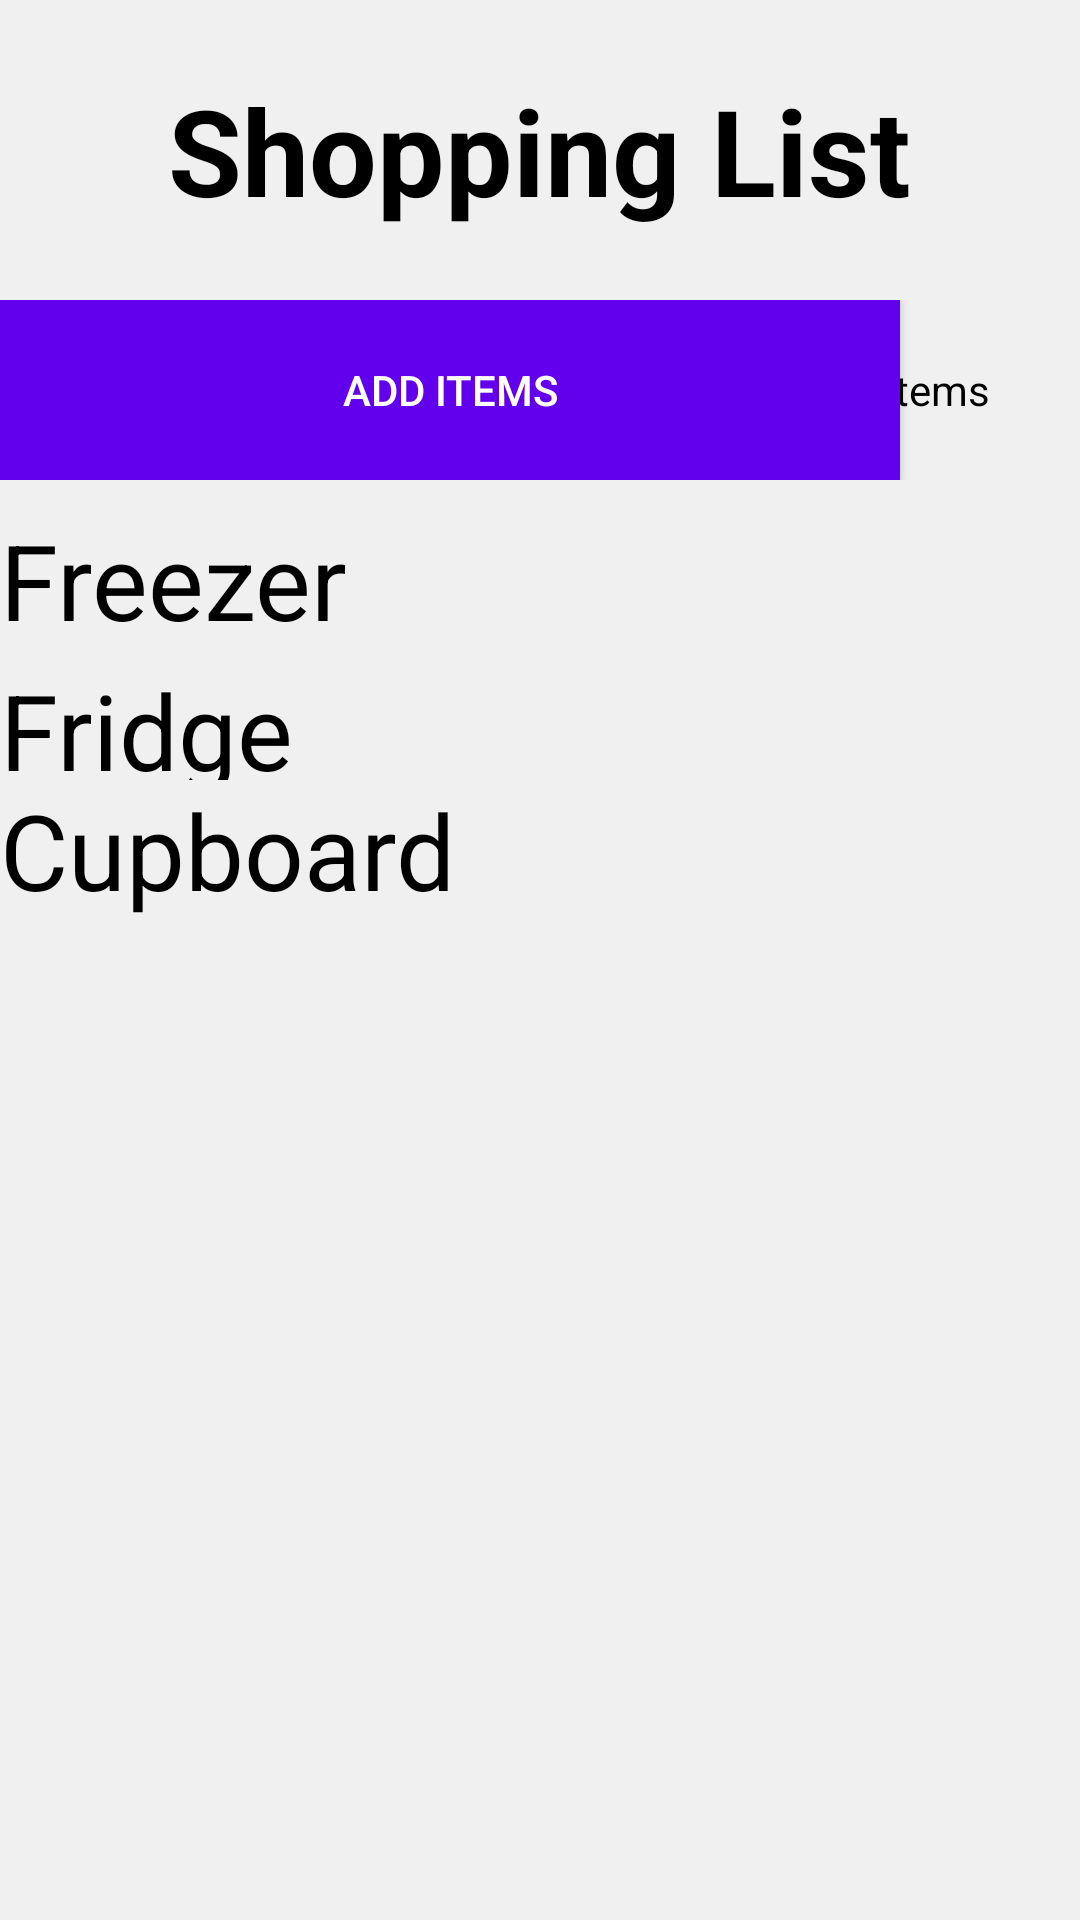

Layout XML and referenced resources for this Android screen:
<!-- AndroidManifest.xml: application theme Theme.ESPAppVersion2 -->
<!-- res/layout/fragment_shoppinglist.xml -->
<?xml version="1.0" encoding="utf-8"?>
<RelativeLayout xmlns:android="http://schemas.android.com/apk/res/android"
    xmlns:app="http://schemas.android.com/apk/res-auto"
    xmlns:tools="http://schemas.android.com/tools"
    android:layout_width="match_parent"
    android:layout_height="match_parent"
    tools:context=".ShoppingListFragment"
    android:background="@color/main_background">

    <RelativeLayout
        android:id="@+id/fragmentShoppingListRelLay"
        android:layout_width="match_parent"
        android:layout_height="100dp"
        android:background="@color/main_background">

        <TextView
            android:layout_width="wrap_content"
            android:layout_height="wrap_content"
            android:layout_centerInParent="true"
            android:text="Shopping List"
            android:textColor="@color/text_color"
            android:textSize="40dp"
            android:textStyle="bold" />
    </RelativeLayout>

    <RelativeLayout
        android:id="@+id/RelativeLayout2"
        android:layout_width="match_parent"
        android:layout_height="60dp"
        android:layout_below="@id/fragmentShoppingListRelLay">

        <androidx.appcompat.widget.AppCompatButton
            android:id="@+id/button_AddItem"
            android:layout_width="300dp"
            android:layout_height="match_parent"
            android:text="Add items"
            android:background="@color/secondary_color_light"
            android:textColor="@color/text_color_alt"/>

        <TextView
            android:id="@+id/fragmentShoppingListQuantityTxt"
            android:layout_width="wrap_content"
            android:layout_height="wrap_content"
            android:layout_alignParentEnd="true"
            android:layout_centerInParent="true"
            android:layout_marginEnd="30dp"
            android:text="5 items"
            android:textColor="@color/text_color"/>
    </RelativeLayout>

    <ScrollView
        android:id="@+id/fragmentShoppingListScrollView"
        android:layout_width="match_parent"
        android:layout_height="500dp"
        android:layout_below="@+id/RelativeLayout2">

        <RelativeLayout
            android:layout_width="match_parent"
            android:layout_height="wrap_content">

            <TextView
                android:id="@+id/fragmentShoppingListFreezerTxt"
                android:layout_width="match_parent"
                android:layout_height="50dp"
                android:text="Freezer"
                android:textSize="35dp"
                android:textColor="@color/text_color"
                android:paddingTop="10sp"/>

            <androidx.recyclerview.widget.RecyclerView
                android:id="@+id/fragmentShoppingListFreezerRecycler"
                android:layout_width="match_parent"
                android:layout_height="wrap_content"
                android:layout_below="@id/fragmentShoppingListFreezerTxt" />

            <TextView
                android:id="@+id/fragmentShoppingListFridgeTxt"
                android:layout_width="match_parent"
                android:layout_height="50dp"
                android:text="Fridge"
                android:textSize="35dp"
                android:textColor="@color/text_color"
                android:paddingTop="10sp"
                android:layout_below="@id/fragmentShoppingListFreezerRecycler"/>

            <androidx.recyclerview.widget.RecyclerView
                android:id="@+id/fragmentShoppingListFridgeRecycler"
                android:layout_width="match_parent"
                android:layout_height="wrap_content"
                android:layout_below="@id/fragmentShoppingListFridgeTxt" />

            <TextView
                android:id="@+id/fragmentShoppingListCupboardTxt"
                android:layout_width="match_parent"
                android:layout_height="50dp"
                android:text="Cupboard"
                android:textSize="35dp"
                android:textColor="@color/text_color"
                android:layout_below="@id/fragmentShoppingListFridgeRecycler"/>

            <androidx.recyclerview.widget.RecyclerView
                android:layout_width="match_parent"
                android:layout_height="wrap_content"
                android:layout_below="@id/fragmentShoppingListCupboardTxt" />

        </RelativeLayout>

    </ScrollView>


    <RelativeLayout
        android:layout_width="match_parent"
        android:layout_height="60dp"
        android:layout_below="@id/fragmentShoppingListScrollView">

        <Button
            android:id="@+id/fragmentShoppingListFinishButton"
            android:layout_width="300dp"
            android:layout_height="match_parent"
            android:layout_centerInParent="true"
            android:text="Finish Shop"
            android:background="@drawable/rounded_button"/>

    </RelativeLayout>


</RelativeLayout>
<!-- resources referenced by this layout -->
<resources>
  <color name="main_background">#FFF0F0F0</color>
  <color name="secondary_color_light">#FF6200EE</color>
  <color name="text_color">#FF000000</color>
  <color name="text_color_alt">#FFFFFFFF</color>
  <!-- drawable rounded_button (drawable) -->
  <?xml version="1.0" encoding="utf-8"?>
  <shape xmlns:android="http://schemas.android.com/apk/res/android"
      android:shape="rectangle">
      <solid android:color="@color/secondary_color_light" />
      <corners android:bottomRightRadius="50dp"
          android:bottomLeftRadius="50dp"
          android:topRightRadius="50dp"
          android:topLeftRadius="50dp"/>
  </shape>
  <style name="Theme.ESPAppVersion2" parent="Theme.MaterialComponents.DayNight.NoActionBar">
          
          <item name="colorPrimary">@color/purple_500</item>
          <item name="colorPrimaryVariant">@color/purple_700</item>
          <item name="colorOnPrimary">@color/white</item>
          
          <item name="colorSecondary">@color/teal_200</item>
          <item name="colorSecondaryVariant">@color/teal_700</item>
          <item name="colorOnSecondary">@color/black</item>
          
          <item name="android:statusBarColor" tools:targetApi="l">?attr/colorPrimaryVariant</item>
          
          <item name="android:textColor">@color/text_color</item>
          <item name="android:textColorHint">@color/text_color_hint</item>
      </style>
  <color name="purple_500">#FF6200EE</color>
  <color name="purple_700">#FF3700B3</color>
  <color name="white">#FFFFFFFF</color>
  <color name="teal_200">#FF03DAC5</color>
  <color name="teal_700">#FF018786</color>
  <color name="black">#FF000000</color>
  <color name="text_color_hint">#7E7E7E</color>
</resources>
